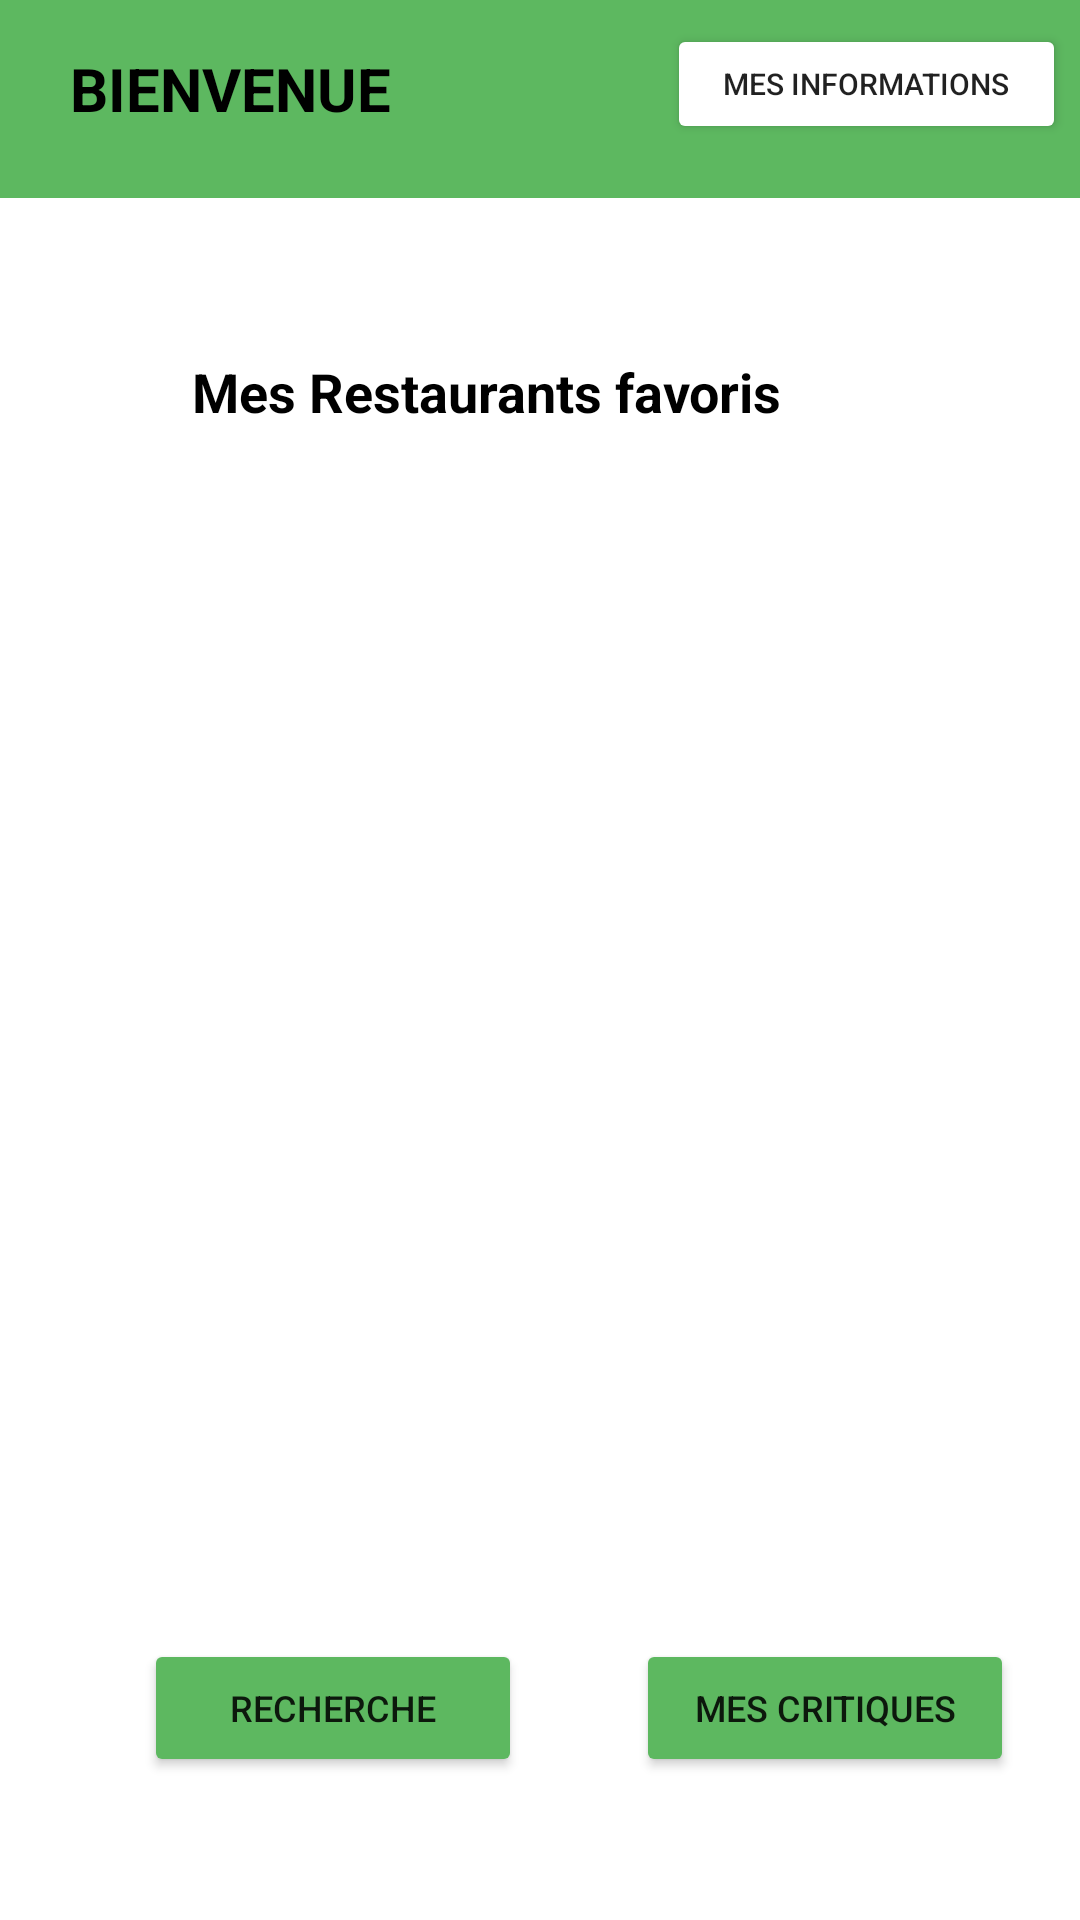

Here is an Android app screen rendered from its layout file. Give the layout XML and the strings, colors and styles it references.
<!-- AndroidManifest.xml: application theme Theme.MeilleursRestaurants -->
<!-- res/layout/activity_accueil.xml -->
<?xml version="1.0" encoding="utf-8"?>
<androidx.constraintlayout.widget.ConstraintLayout xmlns:android="http://schemas.android.com/apk/res/android"
    xmlns:app="http://schemas.android.com/apk/res-auto"
    xmlns:tools="http://schemas.android.com/tools"
    android:layout_width="match_parent"
    android:layout_height="match_parent">

    <SurfaceView
        android:layout_width="439dp"
        android:layout_height="66dp"
        android:foreground="#5db860"
        app:layout_constraintStart_toStartOf="parent"
        app:layout_constraintTop_toTopOf="parent" />

    <TextView
        android:id="@+id/textView9"
        android:layout_width="wrap_content"
        android:layout_height="wrap_content"
        android:layout_marginEnd="8dp"
        android:layout_marginStart="8dp"
        android:layout_marginTop="16dp"
        android:text="Bienvenue "
        android:textAllCaps="true"
        android:textColor="@android:color/background_dark"
        android:textSize="20sp"
        android:textStyle="bold"
        app:layout_constraintEnd_toEndOf="parent"
        app:layout_constraintHorizontal_bias="0.066"
        app:layout_constraintStart_toStartOf="parent"
        app:layout_constraintTop_toTopOf="parent" />

    <TextView
        android:id="@+id/textView11"
        android:layout_width="208dp"
        android:layout_height="26dp"
        android:layout_marginBottom="8dp"
        android:layout_marginEnd="8dp"
        android:layout_marginStart="8dp"
        android:layout_marginTop="92dp"
        android:text="Mes Restaurants favoris"
        android:textAllCaps="false"
        android:textColor="@android:color/background_dark"
        android:textSize="18sp"
        android:textStyle="bold"
        app:layout_constraintBottom_toBottomOf="parent"
        app:layout_constraintEnd_toEndOf="parent"
        app:layout_constraintHorizontal_bias="0.412"
        app:layout_constraintStart_toStartOf="parent"
        app:layout_constraintTop_toTopOf="parent"
        app:layout_constraintVertical_bias="0.051" />

    <Button
        android:id="@+id/buttonRecherche"
        android:layout_width="126dp"
        android:layout_height="46dp"
        android:layout_marginBottom="8dp"
        android:layout_marginStart="48dp"
        android:layout_marginTop="8dp"
        android:backgroundTint="#5db860"
        android:text="Recherche"
        android:textSize="12sp"
        app:layout_constraintBottom_toBottomOf="parent"
        app:layout_constraintStart_toStartOf="parent"
        app:layout_constraintTop_toBottomOf="@+id/listeRestoFav"
        app:layout_constraintVertical_bias="0.714" />

    <Button
        android:id="@+id/buttonCritiques"
        android:layout_width="126dp"
        android:layout_height="46dp"
        android:layout_marginBottom="8dp"
        android:layout_marginEnd="8dp"
        android:layout_marginStart="8dp"
        android:layout_marginTop="8dp"
        android:backgroundTint="#5db860"
        android:text="Mes critiques"
        android:textSize="12sp"
        app:layout_constraintBottom_toBottomOf="parent"
        app:layout_constraintEnd_toEndOf="parent"
        app:layout_constraintHorizontal_bias="0.68"
        app:layout_constraintStart_toEndOf="@+id/buttonRecherche"
        app:layout_constraintTop_toBottomOf="@+id/listeRestoFav"
        app:layout_constraintVertical_bias="0.714" />

    <Button
        android:id="@+id/buttonInfo"
        android:layout_width="133dp"
        android:layout_height="40dp"
        android:layout_marginBottom="8dp"
        android:layout_marginStart="8dp"
        android:layout_marginTop="8dp"
        android:backgroundTint="@android:color/background_light"
        android:text="Mes informations"
        android:textSize="10sp"
        app:layout_constraintBottom_toBottomOf="parent"
        app:layout_constraintEnd_toEndOf="parent"
        app:layout_constraintHorizontal_bias="0.946"
        app:layout_constraintStart_toEndOf="@+id/textView9"
        app:layout_constraintTop_toTopOf="parent"
        app:layout_constraintVertical_bias="0.0" />

    <ListView
        android:id="@+id/listeRestoFav"
        android:layout_width="332dp"
        android:layout_height="271dp"
        android:layout_marginEnd="8dp"
        android:layout_marginStart="8dp"
        android:layout_marginTop="24dp"
        app:layout_constraintEnd_toEndOf="parent"
        app:layout_constraintStart_toStartOf="parent"
        app:layout_constraintTop_toBottomOf="@+id/textView11" />

</androidx.constraintlayout.widget.ConstraintLayout>
<!-- resources referenced by this layout -->
<resources>
  <style name="Theme.MeilleursRestaurants" parent="Theme.MaterialComponents.DayNight.DarkActionBar">
          
          <item name="colorPrimary">@color/purple_500</item>
          <item name="colorPrimaryVariant">@color/purple_700</item>
          <item name="colorOnPrimary">@color/white</item>
          
          <item name="colorSecondary">@color/teal_200</item>
          <item name="colorSecondaryVariant">@color/teal_700</item>
          <item name="colorOnSecondary">@color/black</item>
          
          <item name="android:statusBarColor">?attr/colorPrimaryVariant</item>
          
      </style>
  <color name="purple_500">#FF6200EE</color>
  <color name="purple_700">#FF3700B3</color>
  <color name="white">#FFFFFFFF</color>
  <color name="teal_200">#FF03DAC5</color>
  <color name="teal_700">#FF018786</color>
  <color name="black">#FF000000</color>
</resources>
